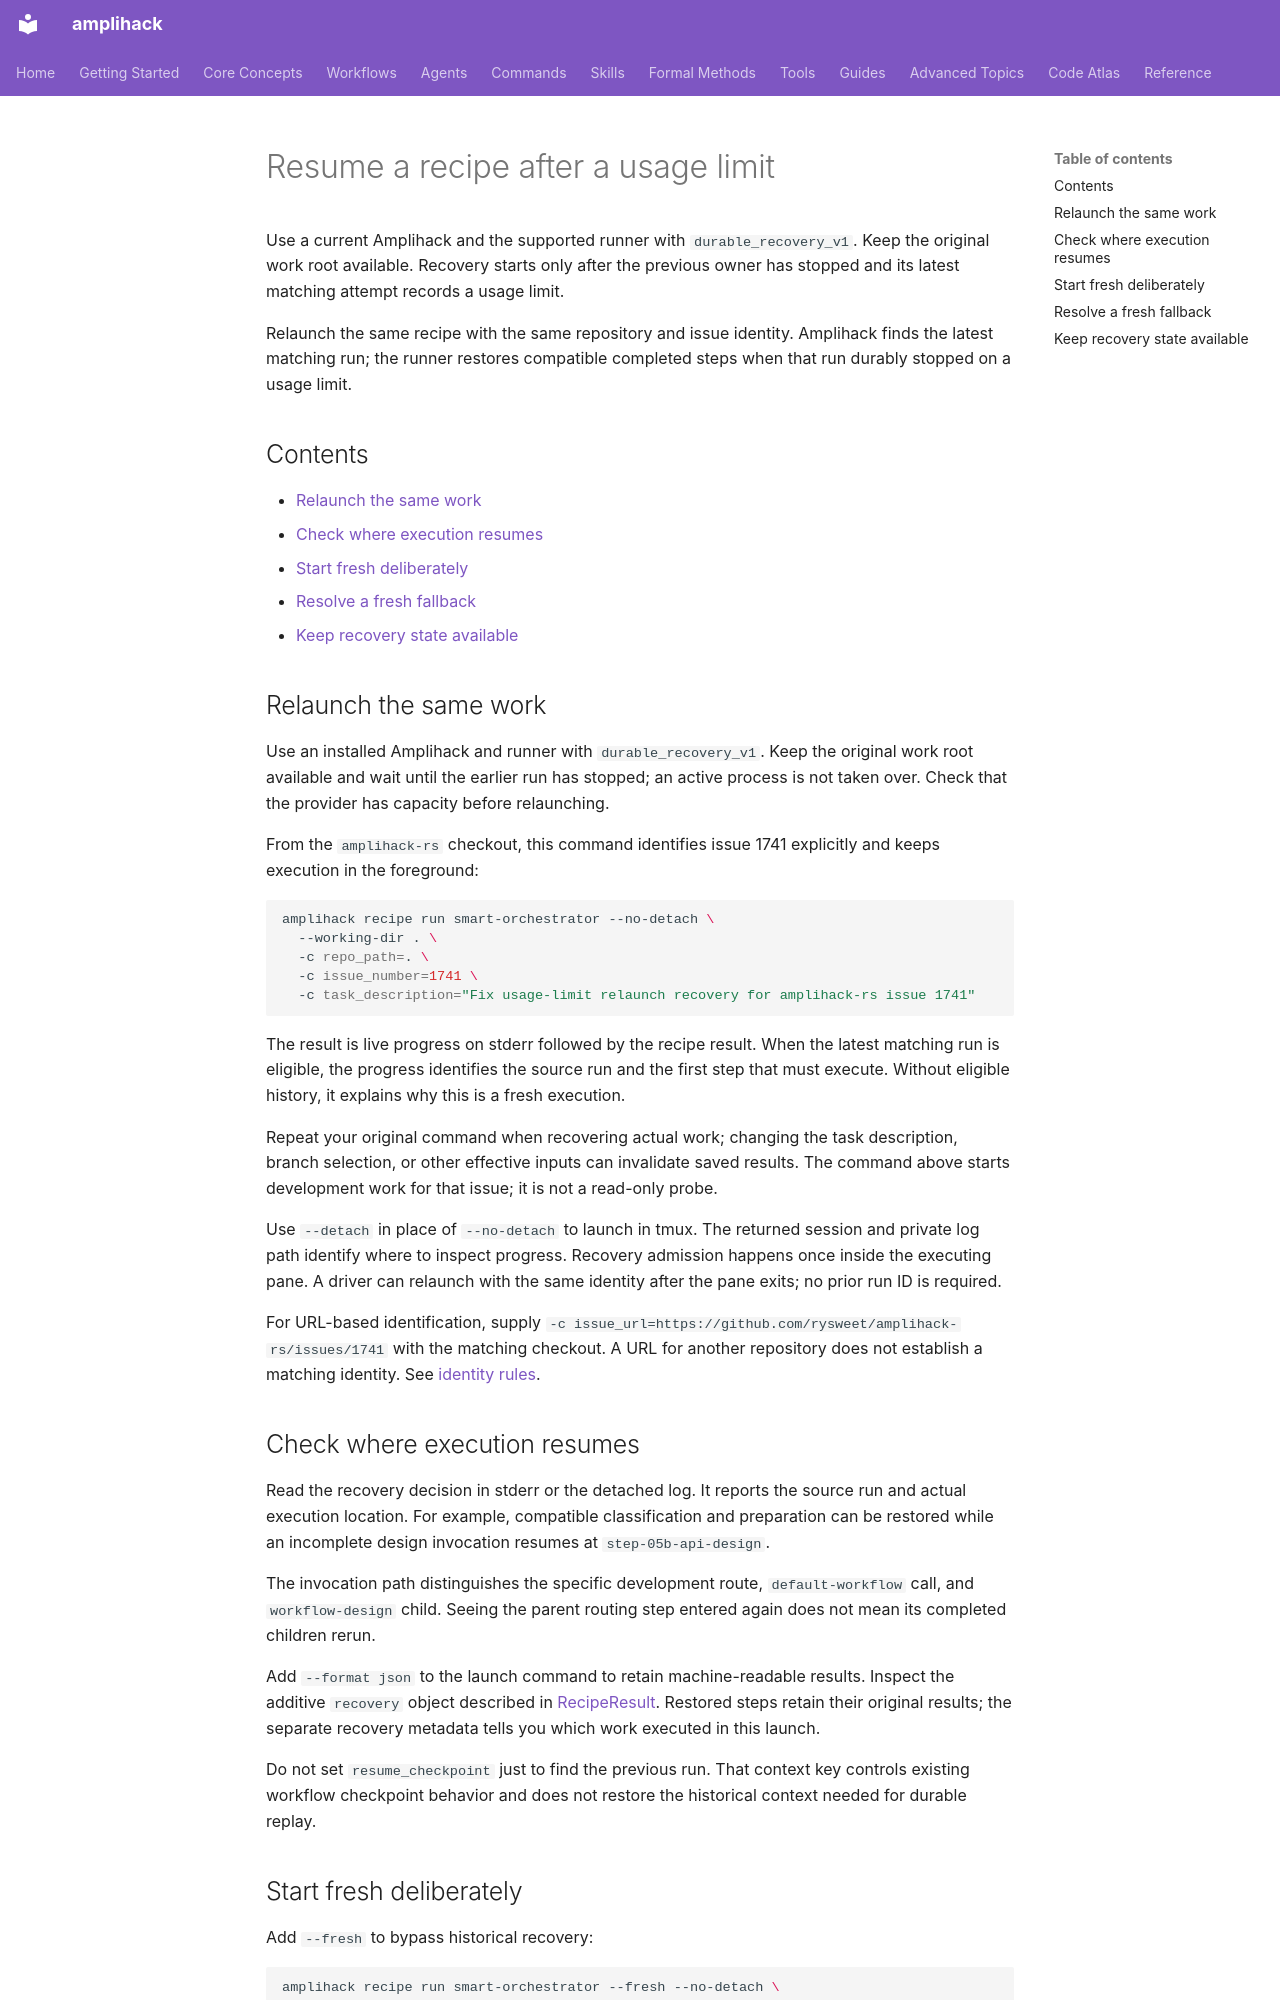

repository: rysweet/amplihack-rs · page: howto/resume-recipe-after-usage-limit/index.html · generator: mkdocs

---
title: Resume a recipe after a usage limit
description: Relaunch identified work, inspect the restart decision, or deliberately start fresh.
doc_type: howto
last_updated: 2026-11-11
---

# Resume a recipe after a usage limit

Use a current Amplihack and the supported runner with `durable_recovery_v1`.
Keep the original work root available. Recovery starts only after the previous
owner has stopped and its latest matching attempt records a usage limit.

Relaunch the same recipe with the same repository and issue identity.
Amplihack finds the latest matching run; the runner restores compatible
completed steps when that run durably stopped on a usage limit.

## Contents

- [Relaunch the same work](#relaunch-the-same-work)
- [Check where execution resumes](#check-where-execution-resumes)
- [Start fresh deliberately](#start-fresh-deliberately)
- [Resolve a fresh fallback](#resolve-a-fresh-fallback)
- [Keep recovery state available](#keep-recovery-state-available)

## Relaunch the same work

Use an installed Amplihack and runner with
`durable_recovery_v1`. Keep the original work root available and wait until
the earlier run has stopped; an active process is not taken over. Check
that the provider has capacity before relaunching.

From the `amplihack-rs` checkout, this command identifies issue 1741
explicitly and keeps execution in the foreground:

```sh
amplihack recipe run smart-orchestrator --no-detach \
  --working-dir . \
  -c repo_path=. \
  -c issue_number=1741 \
  -c task_description="Fix usage-limit relaunch recovery for amplihack-rs issue 1741"
```

The result is live progress on stderr followed by the recipe
result. When the latest matching run is eligible, the progress identifies
the source run and the first step that must execute. Without eligible
history, it explains why this is a fresh execution.

Repeat your original command when recovering actual work; changing the
task description, branch selection, or other effective inputs can invalidate
saved results. The command above starts development work for that issue;
it is not a read-only probe.

Use `--detach` in place of `--no-detach` to launch in tmux. The returned
session and private log path identify where to inspect progress. Recovery
admission happens once inside the executing pane. A driver can relaunch
with the same identity after the pane exits; no prior run ID is required.

For URL-based identification, supply
`-c issue_url=https://github.com/rysweet/amplihack-rs/issues/1741` with the
matching checkout. A URL for another repository does not establish a
matching identity. See [identity rules](../reference/recipe-recovery.md#identity-and-admission).

## Check where execution resumes

Read the recovery decision in stderr or the detached log. It reports the
source run and actual execution location. For example,
compatible classification and preparation can be restored while an
incomplete design invocation resumes at `step-05b-api-design`.

The invocation path distinguishes the specific development route,
`default-workflow` call, and `workflow-design` child. Seeing the parent
routing step entered again does not mean its completed children rerun.

Add `--format json` to the launch command to retain machine-readable
results. Inspect the additive `recovery` object described in
[RecipeResult](../reference/recipe-result.md#recovery-metadata). Restored
steps retain their original results; the separate recovery metadata tells
you which work executed in this launch.

Do not set `resume_checkpoint` just to find the previous run. That context
key controls existing workflow checkpoint behavior and does not restore
the historical context needed for durable replay.
